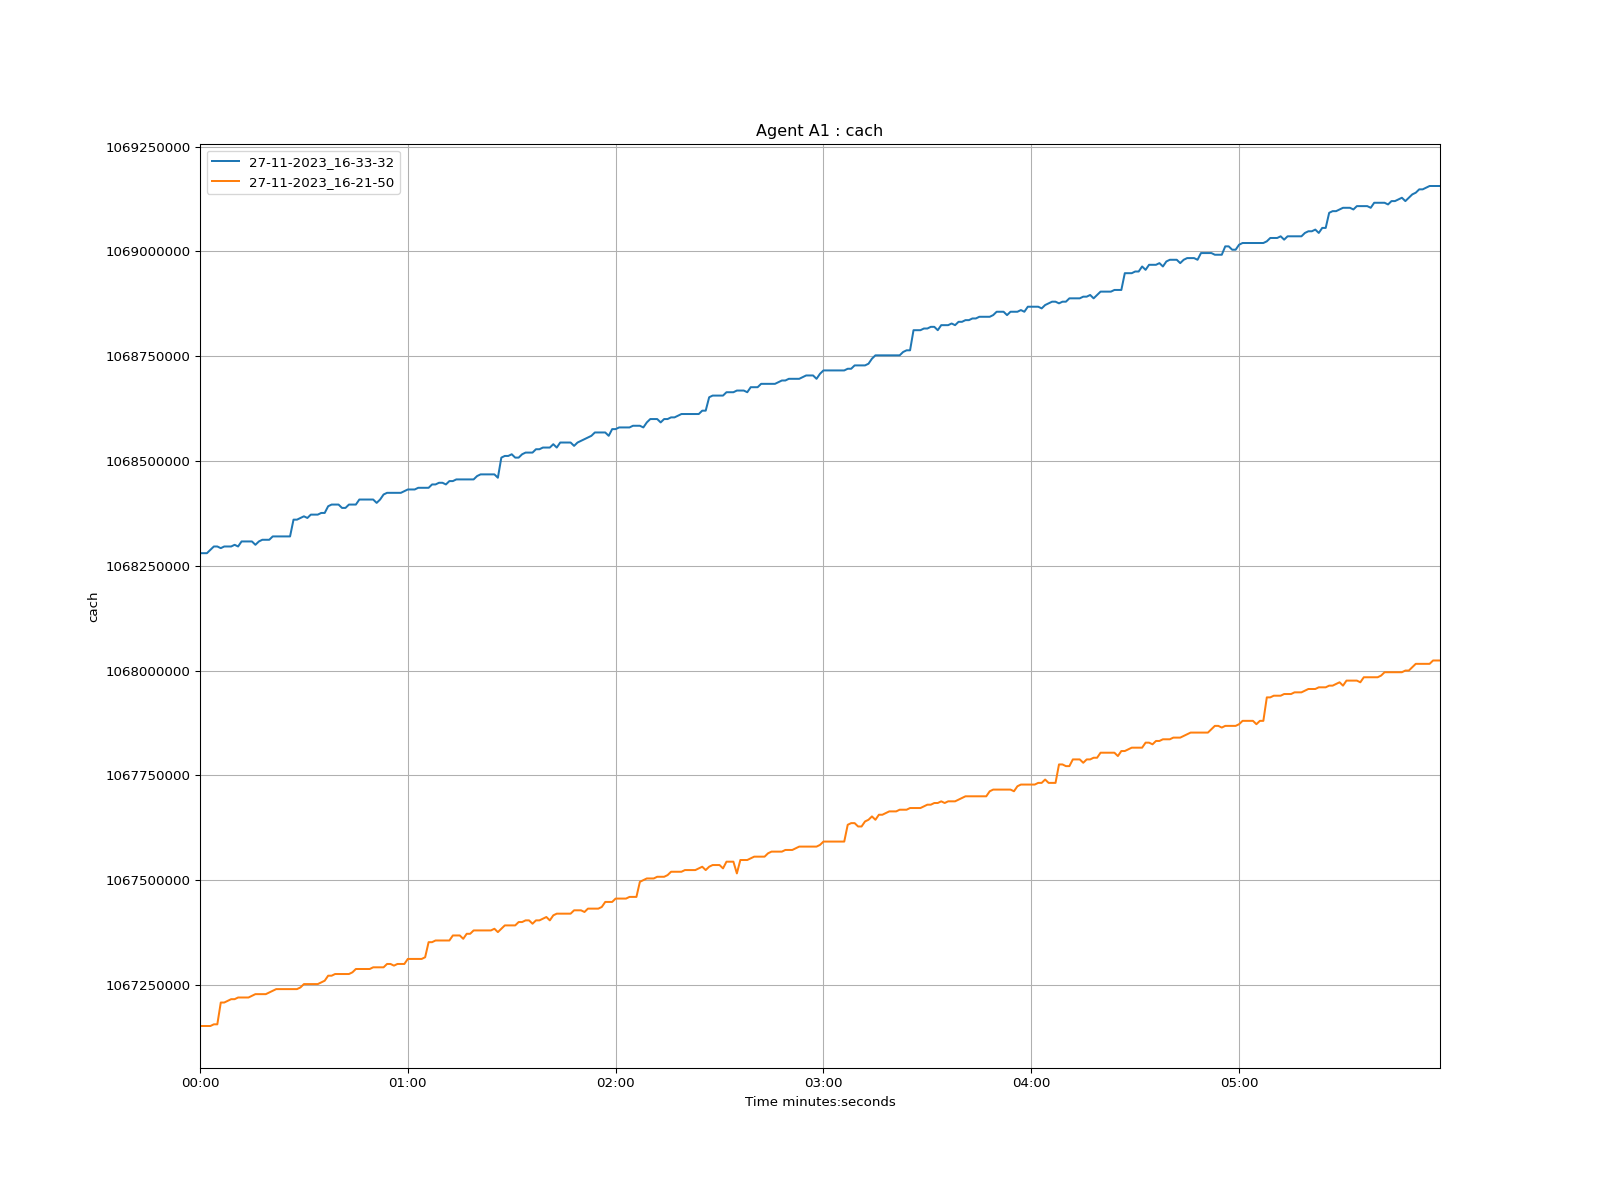

Source data for this figure (header and first rows):
time, 27-11-2023_16-33-32, 27-11-2023_16-21-50
1970-01-01 00:00:00, 1068280000, 1067152000
1970-01-01 00:00:01, 1068280000, 1067152000
1970-01-01 00:00:02, 1068280000, 1067152000
1970-01-01 00:00:03, 1068288000, 1067152000
1970-01-01 00:00:04, 1068296000, 1067156000
1970-01-01 00:00:05, 1068296000, 1067156000
1970-01-01 00:00:06, 1068292000, 1067208000
1970-01-01 00:00:07, 1068296000, 1067208000
1970-01-01 00:00:08, 1068296000, 1067212000
1970-01-01 00:00:09, 1068296000, 1067216000
1970-01-01 00:00:10, 1068300000, 1067216000
1970-01-01 00:00:11, 1068296000, 1067220000
1970-01-01 00:00:12, 1068308000, 1067220000
1970-01-01 00:00:13, 1068308000, 1067220000
1970-01-01 00:00:14, 1068308000, 1067220000
1970-01-01 00:00:15, 1068308000, 1067224000
1970-01-01 00:00:16, 1068300000, 1067228000
1970-01-01 00:00:17, 1068308000, 1067228000
1970-01-01 00:00:18, 1068312000, 1067228000
1970-01-01 00:00:19, 1068312000, 1067228000
1970-01-01 00:00:20, 1068312000, 1067232000
1970-01-01 00:00:21, 1068320000, 1067236000
1970-01-01 00:00:22, 1068320000, 1067240000
1970-01-01 00:00:23, 1068320000, 1067240000
1970-01-01 00:00:24, 1068320000, 1067240000
1970-01-01 00:00:25, 1068320000, 1067240000
1970-01-01 00:00:26, 1068320000, 1067240000
1970-01-01 00:00:27, 1068360000, 1067240000
1970-01-01 00:00:28, 1068360000, 1067240000
1970-01-01 00:00:29, 1068364000, 1067244000
1970-01-01 00:00:30, 1068368000, 1067252000
1970-01-01 00:00:31, 1068364000, 1067252000
1970-01-01 00:00:32, 1068372000, 1067252000
1970-01-01 00:00:33, 1068372000, 1067252000
1970-01-01 00:00:34, 1068372000, 1067252000
1970-01-01 00:00:35, 1068376000, 1067256000
1970-01-01 00:00:36, 1068376000, 1067260000
1970-01-01 00:00:37, 1068392000, 1067272000
1970-01-01 00:00:38, 1068396000, 1067272000
1970-01-01 00:00:39, 1068396000, 1067276000
1970-01-01 00:00:40, 1068396000, 1067276000
1970-01-01 00:00:41, 1068388000, 1067276000
1970-01-01 00:00:42, 1068388000, 1067276000
1970-01-01 00:00:43, 1068396000, 1067276000
1970-01-01 00:00:44, 1068396000, 1067280000
1970-01-01 00:00:45, 1068396000, 1067288000
1970-01-01 00:00:46, 1068408000, 1067288000
1970-01-01 00:00:47, 1068408000, 1067288000
1970-01-01 00:00:48, 1068408000, 1067288000
1970-01-01 00:00:49, 1068408000, 1067288000
1970-01-01 00:00:50, 1068408000, 1067292000
1970-01-01 00:00:51, 1068400000, 1067292000
1970-01-01 00:00:52, 1068408000, 1067292000
1970-01-01 00:00:53, 1068420000, 1067292000
1970-01-01 00:00:54, 1068424000, 1067300000
1970-01-01 00:00:55, 1068424000, 1067300000
1970-01-01 00:00:56, 1068424000, 1067296000
1970-01-01 00:00:57, 1068424000, 1067300000
1970-01-01 00:00:58, 1068424000, 1067300000
1970-01-01 00:00:59, 1068428000, 1067300000
... 299 more rows
